Run: headless pygame with SDL's dummy video driver; simulated clock (each Clock.tick advances the game by its frame time, no real sleeping); random seed 0; keys injected as events and as key.get_pressed() state; no mouse input.
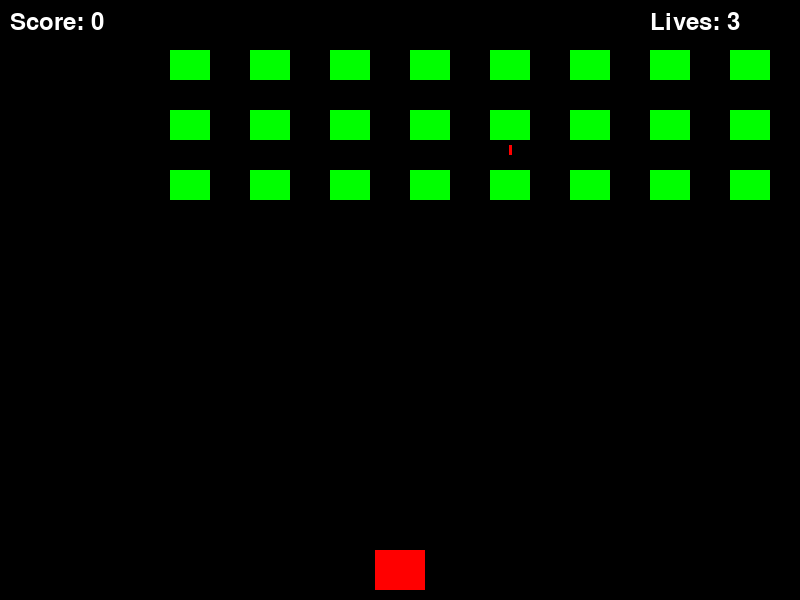
Frame 1 of 4 · flips 1–60 · no input
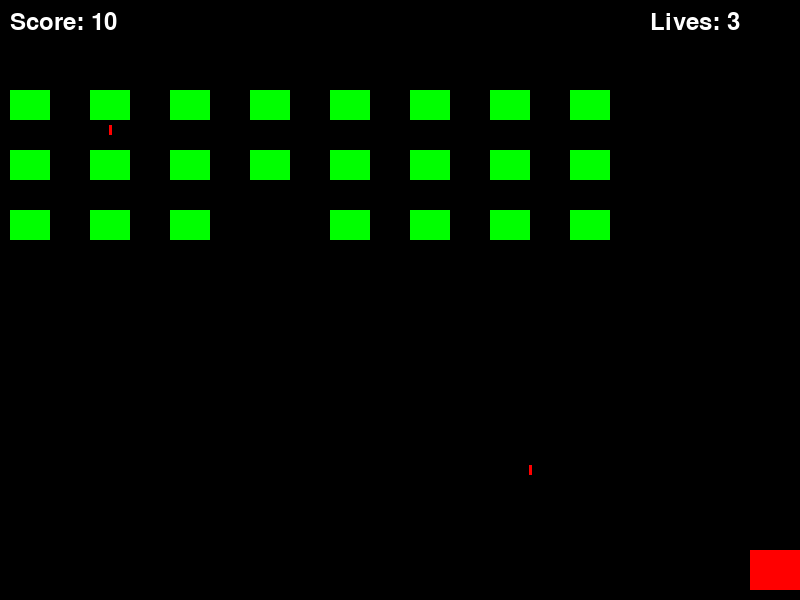
Frame 2 of 4 · flips 61–180 · tapped SPACE, RETURN · held RIGHT (→), D
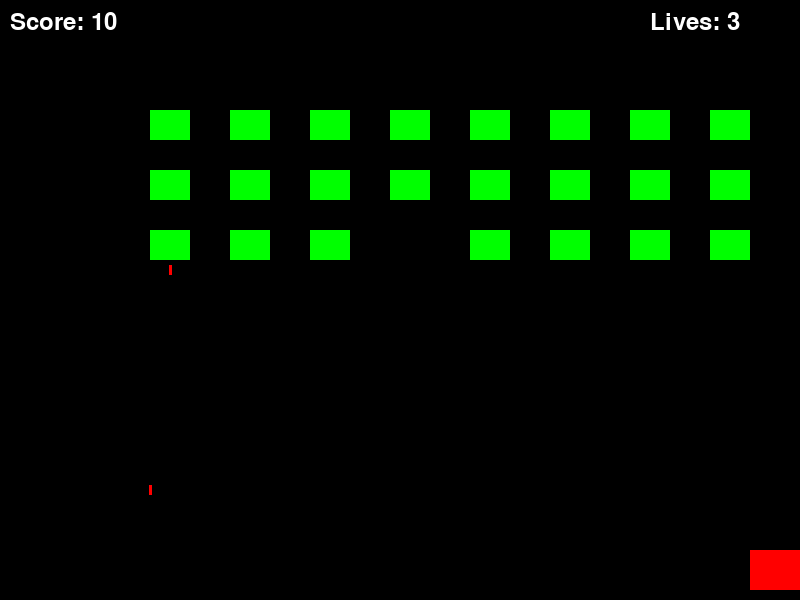
Frame 3 of 4 · flips 181–300 · held DOWN (↓), S
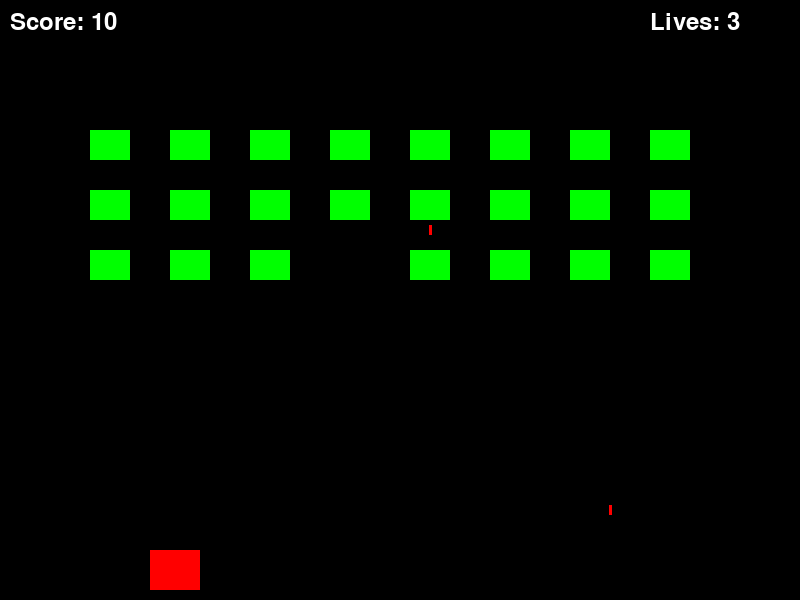
Frame 4 of 4 · flips 301–420 · held LEFT (←), A, UP (↑), W

The pygame program that drew these frames:

import pygame
import sys
import random

pygame.init()

BLACK = (0, 0, 0)
RED = (255, 0, 0)
YELLOW = (255, 255, 0)
GREEN = (0, 255, 0)
WHITE = (255, 255, 255)

SCREEN_WIDTH = 800
SCREEN_HEIGHT = 600
SCREEN = pygame.display.set_mode((SCREEN_WIDTH, SCREEN_HEIGHT))
pygame.display.set_caption("Space-Invaders")

clock = pygame.time.Clock()
FPS = 60

font = pygame.font.Font(None, 36)


class Player:
    def __init__(self, x, y, width, height, speed, color, lives=3):
        self.x = x
        self.y = y
        self.width = width
        self.height = height
        self.speed = speed
        self.color = color
        self.lives = lives
    
    def move(self, keys):
        if keys[pygame.K_LEFT] or keys[pygame.K_a]:
            self.x -= self.speed
        if keys[pygame.K_RIGHT] or keys[pygame.K_d]:
            self.x += self.speed
        
        if self.x < 0:
            self.x = 0
        if self.x + self.width > SCREEN_WIDTH:
            self.x = SCREEN_WIDTH - self.width
    
    def draw(self, screen):
        pygame.draw.rect(screen, self.color, (self.x, self.y, self.width, self.height))
    
    def shoot(self):
        bullet_x = self.x + self.width // 2 - 2
        bullet_y = self.y
        return Bullet(bullet_x, bullet_y)


class Bullet:
    def __init__(self, x, y):
        self.x = x
        self.y = y
        self.width = 4
        self.height = 15
        self.speed = 10
        self.color = YELLOW

    def update(self):
        self.y -= self.speed

    def draw(self, screen):
        pygame.draw.rect(screen, self.color, (self.x, self.y, self.width, self.height))
    
    def is_off_screen(self):
        return self.y + self.height < 0
    
    def get_rect(self):
        return pygame.Rect(self.x, self.y, self.width, self.height)


class Alien:
    def __init__(self, x, y, width=40, height=30, color=GREEN, speed=2):
        self.x = x
        self.y = y
        self.width = width
        self.height = height
        self.color = color
        self.speed = speed
        self.direction = 1

    def update(self):
        self.x += self.speed * self.direction

    def draw(self, screen):
        pygame.draw.rect(screen, self.color, (self.x, self.y, self.width, self.height))

    def check_edges(self):
        return self.x + self.width >= SCREEN_WIDTH or self.x <= 0

    def drop_down(self, pixels=20):
        self.y += pixels
        self.direction *= -1
    
    def get_rect(self):
        return pygame.Rect(self.x, self.y, self.width, self.height)


class AlienBullet:
    def __init__(self, x, y):
        self.x = x
        self.y = y
        self.width = 3
        self.height = 10
        self.speed = 5
        self.color = RED

    def update(self):
        self.y += self.speed

    def draw(self, screen):
        pygame.draw.rect(screen, self.color, (self.x, self.y, self.width, self.height))
    
    def is_off_screen(self):
        return self.y > SCREEN_HEIGHT
    
    def get_rect(self):
        return pygame.Rect(self.x, self.y, self.width, self.height)


def create_alien_fleet(rows, cols, start_x, start_y, h_spacing, v_spacing):
    aliens = []
    for r in range(rows):
        for c in range(cols):
            x = start_x + c * h_spacing
            y = start_y + r * v_spacing
            aliens.append(Alien(x, y))
    return aliens


class HUD:
    def __init__(self, font, color=WHITE):
        self.font = font
        self.color = color
    
    def draw_score(self, screen, score, x=10, y=10):
        score_text = self.font.render(f"Score: {score}", True, self.color)
        screen.blit(score_text, (x, y))
    
    def draw_lives(self, screen, lives, x=650, y=10):
        lives_text = self.font.render(f"Lives: {lives}", True, self.color)
        screen.blit(lives_text, (x, y))
    
    def draw(self, screen, score, lives):
        self.draw_score(screen, score)
        self.draw_lives(screen, lives)


bullets = []
alien_bullets = []
aliens = create_alien_fleet(rows=3, cols=8, start_x=50, start_y=50, h_spacing=80, v_spacing=60)
score = 0
alien_shoot_timer = 0
alien_shoot_cooldown = 60
hud = HUD(font)

player_width = 50
player_height = 40
player_speed = 5
player_x = (SCREEN_WIDTH / 2) - (player_width / 2)
player_y = SCREEN_HEIGHT - player_height - 10

player = Player(player_x, player_y, player_width, player_height, player_speed, RED)

running = True
while running:
    
    for event in pygame.event.get():
        if event.type == pygame.QUIT:
            running = False
        
        if event.type == pygame.KEYDOWN:
            if event.key == pygame.K_SPACE:
                bullet = player.shoot()
                bullets.append(bullet)
    
    keys = pygame.key.get_pressed()
    player.move(keys)
    
    for bullet in bullets:
        bullet.update()
    
    bullets = [bullet for bullet in bullets if not bullet.is_off_screen()]
    
    edge_hit = False
    for alien in aliens:
        alien.update()
        if alien.check_edges():
            edge_hit = True
    
    if edge_hit:
        for alien in aliens:
            alien.drop_down()
    
    if len(aliens) > 0:
        alien_shoot_timer += 1
        if alien_shoot_timer >= alien_shoot_cooldown:
            shooting_alien = random.choice(aliens)
            bullet_x = shooting_alien.x + shooting_alien.width // 2 - 1
            bullet_y = shooting_alien.y + shooting_alien.height
            alien_bullets.append(AlienBullet(bullet_x, bullet_y))
            alien_shoot_timer = 0
    
    for alien_bullet in alien_bullets:
        alien_bullet.update()
    
    alien_bullets = [ab for ab in alien_bullets if not ab.is_off_screen()]

    for bullet in bullets[:]:
        for alien in aliens[:]:
            if bullet.get_rect().colliderect(alien.get_rect()):
                aliens.remove(alien)
                bullets.remove(bullet)
                score += 10
                break
      
    SCREEN.fill(BLACK)
    player.draw(SCREEN)
    
    for bullet in bullets:
        bullet.draw(SCREEN)

    for alien in aliens:
        alien.draw(SCREEN)
    
    for alien_bullet in alien_bullets:
        alien_bullet.draw(SCREEN)
    
    hud.draw(SCREEN, score, player.lives)

    pygame.display.flip()
    clock.tick(FPS)

pygame.quit()
sys.exit()
